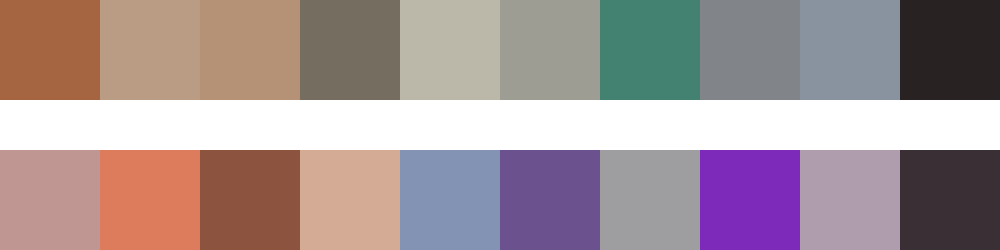

The data file committed next to this chart (first rows):
#a56540	#ba9b84	#b59276	#756e60	#bbb7a9	#9d9d94	#438170	#818589	#89939f	#282223
#bf9691	#dd7c5d	#8c533e	#d4ac96	#8393b3	#6b518d	#9e9d9f	#7d29ba	#af9dae	#3a2f35
